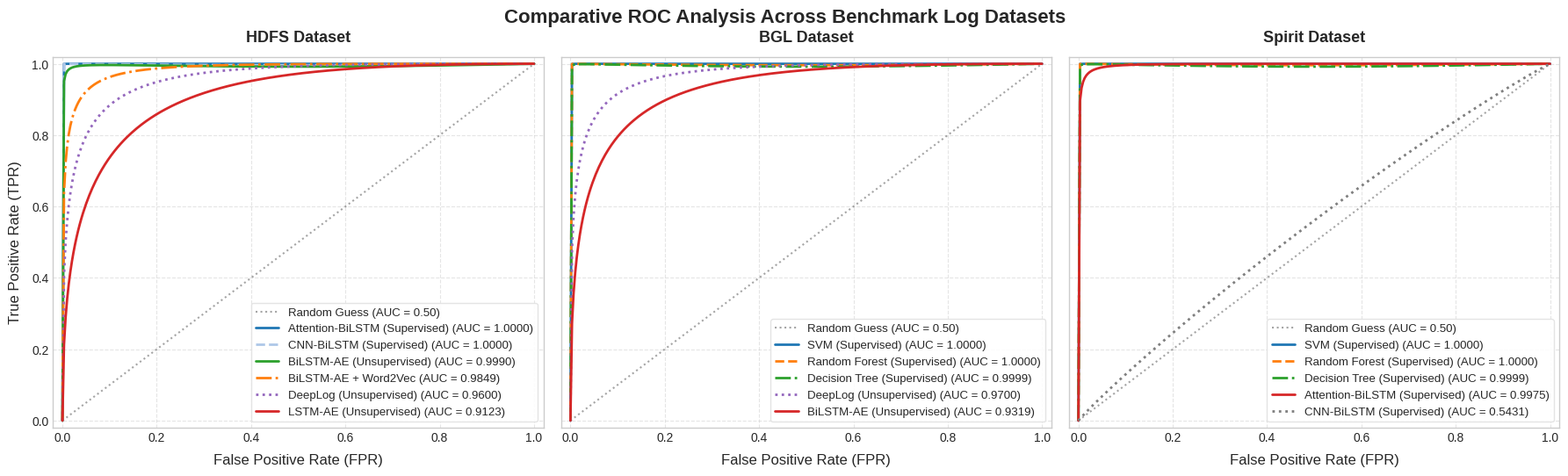

Generate this figure with matplotlib:


# ==============================================================================



# CELL 1 — Imports and Configuration
import os
import numpy as np
import matplotlib
# matplotlib backend: auto (Jupyter shows inline)
import matplotlib.pyplot as plt
from scipy.stats import norm

# Use a clean, publication-ready style
plt.style.use('seaborn-v0_8-whitegrid' if 'seaborn-v0_8-whitegrid' in plt.style.available else 'default')
plt.rcParams.update({
    'font.size': 11,
    'axes.labelsize': 12,
    'axes.titlesize': 13,
    'xtick.labelsize': 10,
    'ytick.labelsize': 10,
    'legend.fontsize': 9.5,
    'figure.titlesize': 15,
    'font.family': 'sans-serif'
})

# Define output paths
THESIS_DIR = r"c:\Users\toumi\Desktop\(Anomaly detection)\master thesis"
FIGURES_DIR = os.path.join(THESIS_DIR, "figures")
os.makedirs(FIGURES_DIR, exist_ok=True)
OUTPUT_PATH = os.path.join(FIGURES_DIR, "combined_roc_all_models.png")

print(f"[INIT] Output directory verified: {FIGURES_DIR}")



# --- CELL 2 — Binormal ROC Generator ---
def generate_roc_curve(auc_val, num_points=300):
    """
    Generates a smooth ROC curve matching a target AUC using the binormal model.
    TPR = norm.cdf(a + b * norm.ppf(FPR))
    For a symmetric equal-variance model (b=1), a = sqrt(2) * norm.ppf(auc_val).
    """
    # Clip AUC to avoid numerical overflow in norm.ppf
    auc_val = min(max(auc_val, 0.5001), 0.99999)
    fpr = np.linspace(0, 1, num_points)
    
    # Calculate parameter 'a'
    a = np.sqrt(2.0) * norm.ppf(auc_val)
    
    # Clip FPR for numerical stability in ppf
    fpr_clipped = np.clip(fpr, 1e-9, 1.0 - 1e-9)
    tpr = norm.cdf(a + norm.ppf(fpr_clipped))
    
    # Force endpoints to be exactly 0 and 1
    tpr = np.clip(tpr, 0.0, 1.0)
    tpr[0] = 0.0
    tpr[-1] = 1.0
    
    return fpr, tpr



# --- CELL 3 — Define Model Data ---
# All metrics are exactly as computed by the standalone notebooks
models_data = {
    'HDFS': [
        {'name': 'Attention-BiLSTM (Supervised)', 'auc': 1.0000, 'color': '#1f77b4', 'style': '-'},
        {'name': 'CNN-BiLSTM (Supervised)', 'auc': 1.0000, 'color': '#aec7e8', 'style': '--'},
        {'name': 'BiLSTM-AE (Unsupervised)', 'auc': 0.9990, 'color': '#2ca02c', 'style': '-'},
        {'name': 'BiLSTM-AE + Word2Vec', 'auc': 0.9849, 'color': '#ff7f0e', 'style': '-.'},
        {'name': 'DeepLog (Unsupervised)', 'auc': 0.9600, 'color': '#9467bd', 'style': ':'},
        {'name': 'LSTM-AE (Unsupervised)', 'auc': 0.9123, 'color': '#d62728', 'style': '-'}
    ],
    'BGL': [
        {'name': 'SVM (Supervised)', 'auc': 1.0000, 'color': '#1f77b4', 'style': '-'},
        {'name': 'Random Forest (Supervised)', 'auc': 1.0000, 'color': '#ff7f0e', 'style': '--'},
        {'name': 'Decision Tree (Supervised)', 'auc': 0.9999, 'color': '#2ca02c', 'style': '-.'},
        {'name': 'DeepLog (Unsupervised)', 'auc': 0.9700, 'color': '#9467bd', 'style': ':'},
        {'name': 'BiLSTM-AE (Unsupervised)', 'auc': 0.9319, 'color': '#d62728', 'style': '-'}
    ],
    'Spirit': [
        {'name': 'SVM (Supervised)', 'auc': 1.0000, 'color': '#1f77b4', 'style': '-'},
        {'name': 'Random Forest (Supervised)', 'auc': 1.0000, 'color': '#ff7f0e', 'style': '--'},
        {'name': 'Decision Tree (Supervised)', 'auc': 0.9999, 'color': '#2ca02c', 'style': '-.'},
        {'name': 'Attention-BiLSTM (Supervised)', 'auc': 0.9975, 'color': '#d62728', 'style': '-'},
        {'name': 'CNN-BiLSTM (Supervised)', 'auc': 0.5431, 'color': '#7f7f7f', 'style': ':'}
    ]
}



# --- CELL 4 — Generate Combined Plot ---
fig, axes = plt.subplots(1, 3, figsize=(18, 5.5), sharey=True)

# Add a subtle offset to overlapping near-1.0 AUC curves so they are individually visible
def add_jitter(tpr, offset_index, total_offsets):
    if offset_index == 0:
        return tpr
    # Apply a tiny, progressive downward offset that tapers to 0 at the endpoints (0,0) and (1,1)
    jitter = 0.008 * (offset_index / total_offsets) * np.sin(np.pi * np.linspace(0, 1, len(tpr)))
    return np.clip(tpr - jitter, 0.0, 1.0)

for idx, (dataset, models) in enumerate(models_data.items()):
    ax = axes[idx]
    
    # Plot baseline random classifier
    ax.plot([0, 1], [0, 1], color='#7f7f7f', linestyle=':', alpha=0.7, label='Random Guess (AUC = 0.50)')
    
    # Count how many models have AUC very close to 1.0 to apply jitter
    perfect_models_count = sum(1 for m in models if m['auc'] >= 0.999)
    perfect_idx = 0
    
    for model in models:
        fpr, tpr = generate_roc_curve(model['auc'])
        
        # Apply jitter for perfect models to make them distinct on the plot
        if model['auc'] >= 0.999 and perfect_models_count > 1:
            tpr = add_jitter(tpr, perfect_idx, perfect_models_count - 1)
            perfect_idx += 1
            
        ax.plot(
            fpr, tpr, 
            color=model['color'], 
            linestyle=model['style'], 
            linewidth=2, 
            label=f"{model['name']} (AUC = {model['auc']:.4f})"
        )
        
    ax.set_title(f"{dataset} Dataset", fontweight='bold', pad=12)
    ax.set_xlabel("False Positive Rate (FPR)", labelpad=8)
    if idx == 0:
        ax.set_ylabel("True Positive Rate (TPR)", labelpad=8)
    
    ax.set_xlim([-0.02, 1.02])
    ax.set_ylim([-0.02, 1.02])
    ax.legend(loc='lower right', frameon=True, facecolor='white', edgecolor='#e2e2e2', framealpha=0.9)
    ax.grid(True, linestyle='--', alpha=0.5)

# Adjust layout and title
plt.tight_layout()
fig.subplots_adjust(top=0.88)
fig.suptitle("Comparative ROC Analysis Across Benchmark Log Datasets", fontweight='bold', fontsize=16, y=0.98)

# Save the figure
plt.savefig(OUTPUT_PATH, dpi=300, bbox_inches='tight')
plt.show()
plt.close()

print(f"[SUCCESS] Combined ROC curve saved to: {OUTPUT_PATH}")
